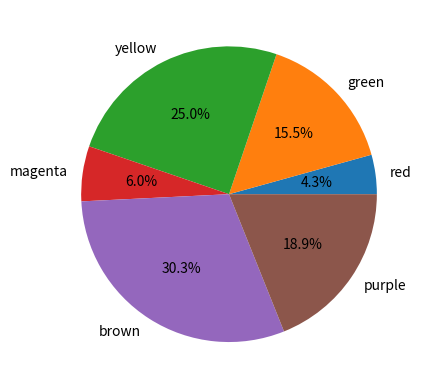

This figure's Python source:
import numpy as np
import matplotlib.pyplot as plt

colorCollection = ["red", "green", "yellow", "magenta", "brown", "purple"]
qty = np.array([25, 90,145,35,176, 110])


plt.pie(qty, labels=colorCollection, autopct='%1.1f%%')
plt.show()